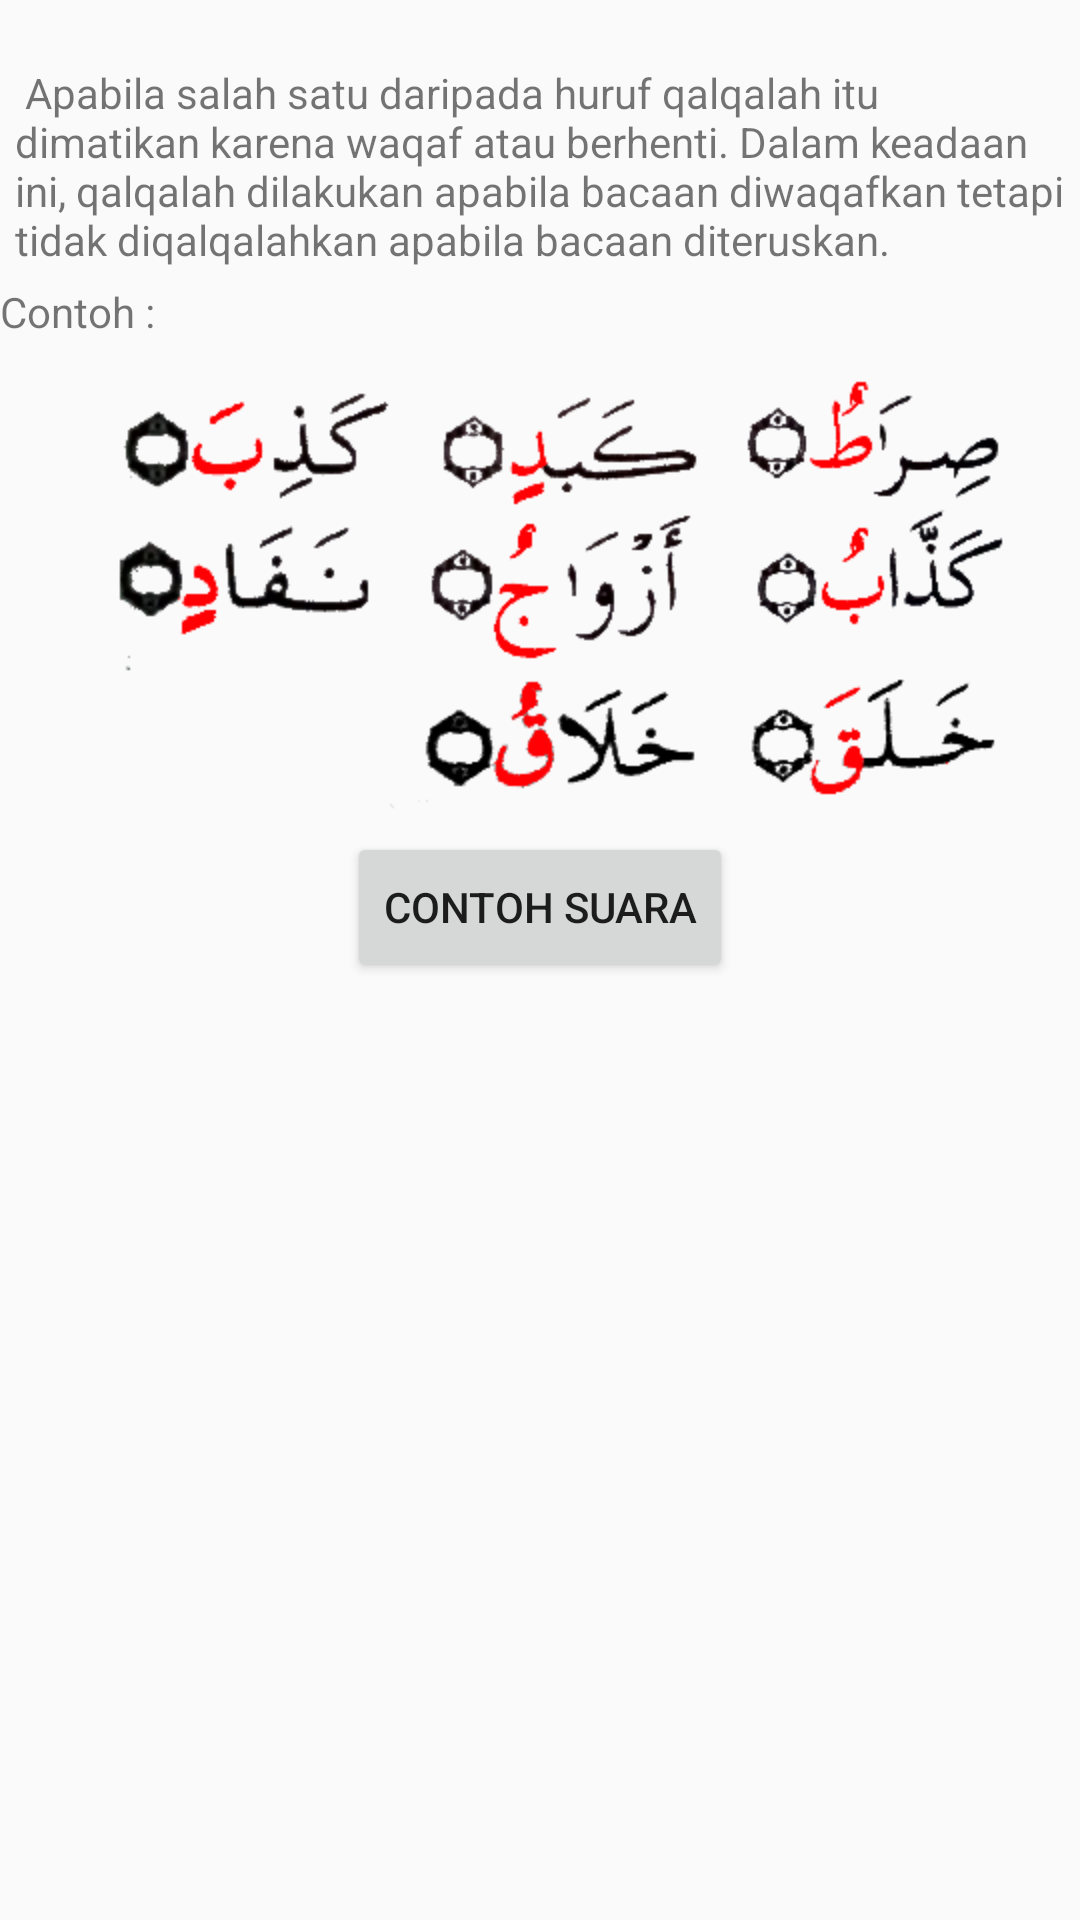

Write the Android layout XML for this screen, with the resource values it uses.
<!-- AndroidManifest.xml: application theme AppTheme -->
<!-- res/layout/fragment_kubro.xml -->
<?xml version="1.0" encoding="utf-8"?>
<LinearLayout xmlns:android="http://schemas.android.com/apk/res/android"
    android:orientation="vertical" android:layout_width="match_parent"
    android:layout_height="match_parent">
	<ScrollView 
	    android:layout_width="fill_parent"
		android:layout_height="fill_parent">
		<LinearLayout 
			android:orientation="vertical" android:layout_width="fill_parent"
			android:layout_height="fill_parent">
	<TextView
        android:padding="5.0dip"
        android:layout_width="fill_parent"
        android:layout_height="wrap_content"
        android:text="@string/kubro"
        android:id="@+id/textView"
        android:layout_gravity="center"
        android:gravity="left" />
	<TextView
        android:layout_width="fill_parent"
        android:layout_height="wrap_content"
        android:text="Contoh :"
        android:id="@+id/textView"
        android:layout_gravity="center"
        android:gravity="left" />
	<ImageView
        android:layout_width="fill_parent"
        android:layout_height="wrap_content"
        android:src="@drawable/kubro"
        android:id="@+id/img"
        android:layout_gravity="center"
        android:gravity="left" />
    <Button
        android:layout_width="wrap_content"
        android:layout_height="50.0dip"
        android:text="Contoh Suara"
        android:id="@+id/kubro"
        android:layout_gravity="center"
        android:gravity="center_vertical|center_horizontal" />
		</LinearLayout></ScrollView>
</LinearLayout>
<!-- resources referenced by this layout -->
<resources>
  <!-- drawable kubro: png bitmap (drawable-hdpi, 37363 bytes) -->
  <string name="kubro">\n
  Apabila salah satu daripada huruf qalqalah itu dimatikan karena waqaf atau berhenti. Dalam keadaan ini, qalqalah dilakukan apabila bacaan diwaqafkan tetapi tidak diqalqalahkan apabila bacaan diteruskan.</string>
  <style name="AppTheme" parent="Theme.AppCompat.Light.DarkActionBar">
          
      </style>
</resources>
